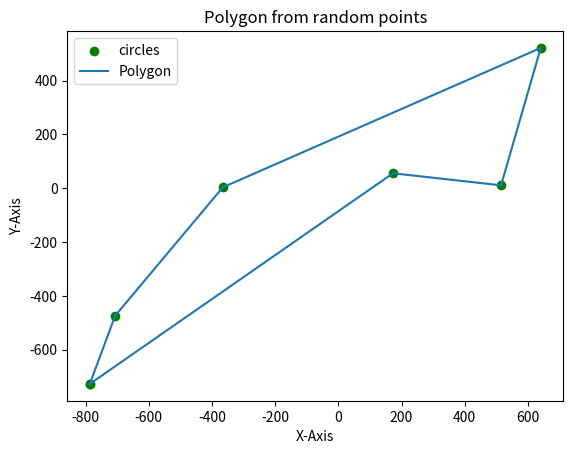

The script that saved this image:
"""
	Algorithm:
		Divide the points into upper and lower half planes and then sort the respective 
		points

"""
import random, operator, math
import matplotlib.pyplot as plt

class Point:
	def __init__(self, x, y):
		self.x = x
		self.y = y



def polygon_creator(points):
	if len(points) <=3:
		return points
	# mean_y = sum(point.y for point in points)/len(points)
	# for point in points:
	# 	print("{} {}".format(point.x, point.y))
	# print("")
	points.sort(key = lambda point: point.y)
	mid = int(len(points)/2)
	init = points[:mid]
	# for point in init:
	# 	print("{} {}".format(point.x, point.y))
	# print("")
	final = points[mid:]
	# for point in final:
	# 	print("{} {}".format(point.x, point.y))
	# print("")
	init.sort(key = lambda point: point.x)
	final.sort(key = lambda point: point.x, reverse = True)
	init = init+final
	# for point in points:
	# 	print("{} {}".format(point.x, point.y))
	# print("")
	# for point in init:
	# 	print("{} {}".format(point.x, point.y))
	return init

if __name__ == "__main__":
	points = []
	# x_polygon = []
	# y_polygon = []
	# n = random.randrange(3, 50)
	n = 6
	for i in range(n):
		x = random.uniform(-1000, 1000)
		y = random.uniform(-1000, 1000)
		point = Point(x, y)
		points.append(point)

	polygon = polygon_creator(points)
	# print("kdgyuk")
	x_polygon = [point.x for point in polygon]
	x_polygon.append(x_polygon[0])
	y_polygon = [point.y for point in polygon]
	y_polygon.append(y_polygon[0])
	plt.scatter(x_polygon, y_polygon, label = "circles", color = "green", marker = "o")
	plt.plot(x_polygon, y_polygon, label = "Polygon")
	plt.xlabel('X-Axis')
	plt.ylabel('Y-Axis')
	plt.title('Polygon from random points')
	plt.legend()
	plt.show()